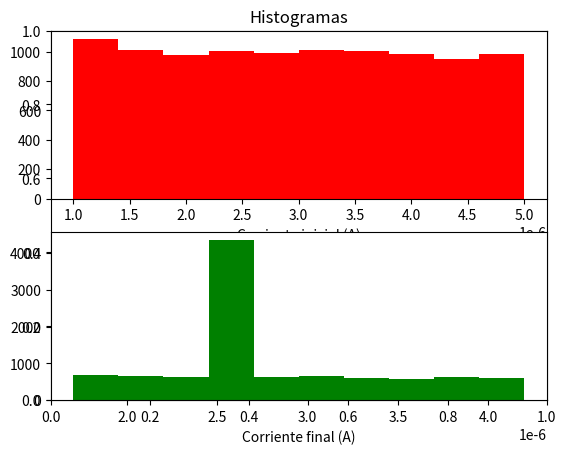

This chart was generated by the following Python code:
""" 

Autora: Daniela Feoli Grant
Creación: 09.01.2024

El siguiente código corresponde al problema a resolver para la entrevista técnica de 
Allegro Microsystems para el puesto de Test Engineer.
Clase llamada AlegroIC que simula la funcionalidad de los IC de Allegro para ajustar
la corriente mediante el método adjust_I.

"""

import random
import csv
import os
import matplotlib.pyplot as plt

"""
Objeto tipo AllegroIC que recibe como argumento el valor deseado de corriente.
"""
class AllegroIC:
    def __init__(self, targ_current:float):
        self.targ_current = targ_current
        
    def __str__(self):
        return f"Target current is: {self.targ_current}."


 # Método encargado del ajuste de la corriente inicial recibe como argumento un 
 # número entero que funciona de semilla para generar algún valor aleatorio de 
 # corriente inicial acotado entre 1 uA y 5 uA. Devuelve los valores de corriente
 # inicial y final, así como el valor del registro.
    def adjust_I(self, seed):
        self.seed = random.seed(seed)
        current = random.uniform(1e-6, 5e-6)
        current_init = current                        # Guarda la corriente inicial
        current_diff = self.targ_current - current

        print("La corriente inicial es: ", current_init)
        reg=0
        if -0.05e-6 < current_diff < 0.05e-6:
            reg += 1
            #print("La corriente es de",current," A.\nEl registro es:", reg)

        elif current_diff <= -0.05e-6:    
            reg = 8   
            while current_diff <= -0.05e-6 and reg <= 15:
                current = current - float(0.100e-6)
                current_diff = self.targ_current - current
                #print("Current diff first while: ",current_diff)
                reg += 1
            #print("La corriente es de",current," A.\nEl registro es:", reg-1)

        elif current_diff >= 0.05e-6: 
            reg = 1
            while current_diff >= 0.05e-6 and reg <= 7:
                current = current + float(0.100e-6)
                current_diff = self.targ_current - current
                #print("Current diff second while: ",current_diff)
                reg += 1
            #print("La corriente es de",current," A.\nEl registro es:", reg-1)

        return current_init, current, reg-1

    def save2csv(self,current_init,current,reg,filename:str):
        self.current_init = current_init
        self.current = current
        self.reg = reg
        self.filename = filename

        if not os.path.exists('./'+filename+'.csv'):
            with open(filename+'.csv', 'w', newline='') as file:
                writer = csv.writer(file)
                writer.writerow(['Corriente inicial (A)','Corriente final (A)','Valor del registro (decimal)', 'Valor del registro (binario)'])
        
        with open(filename+'.csv', 'a', newline='') as file:
            writer = csv.writer(file)
            writer.writerow([current_init,current,reg,bin(reg)])

aic1 = AllegroIC(2.5e-6)
seed_arr = range(0,9999,1)
init_arr = []
current_arr = []

for i in seed_arr:
    [init,current,reg]=aic1.adjust_I(i)
    aic1.save2csv(init,current,reg,'prueba_musaso')
    init_arr.append(init)
    current_arr.append(current)

plt.title('Histogramas')
plt.subplot(211)
plt.hist(init_arr,color='r')
plt.xlabel('Corriente inicial (A)')
plt.subplot(212)
plt.hist(current_arr,color='g')
plt.xlabel('Corriente final (A)')
plt.show()
